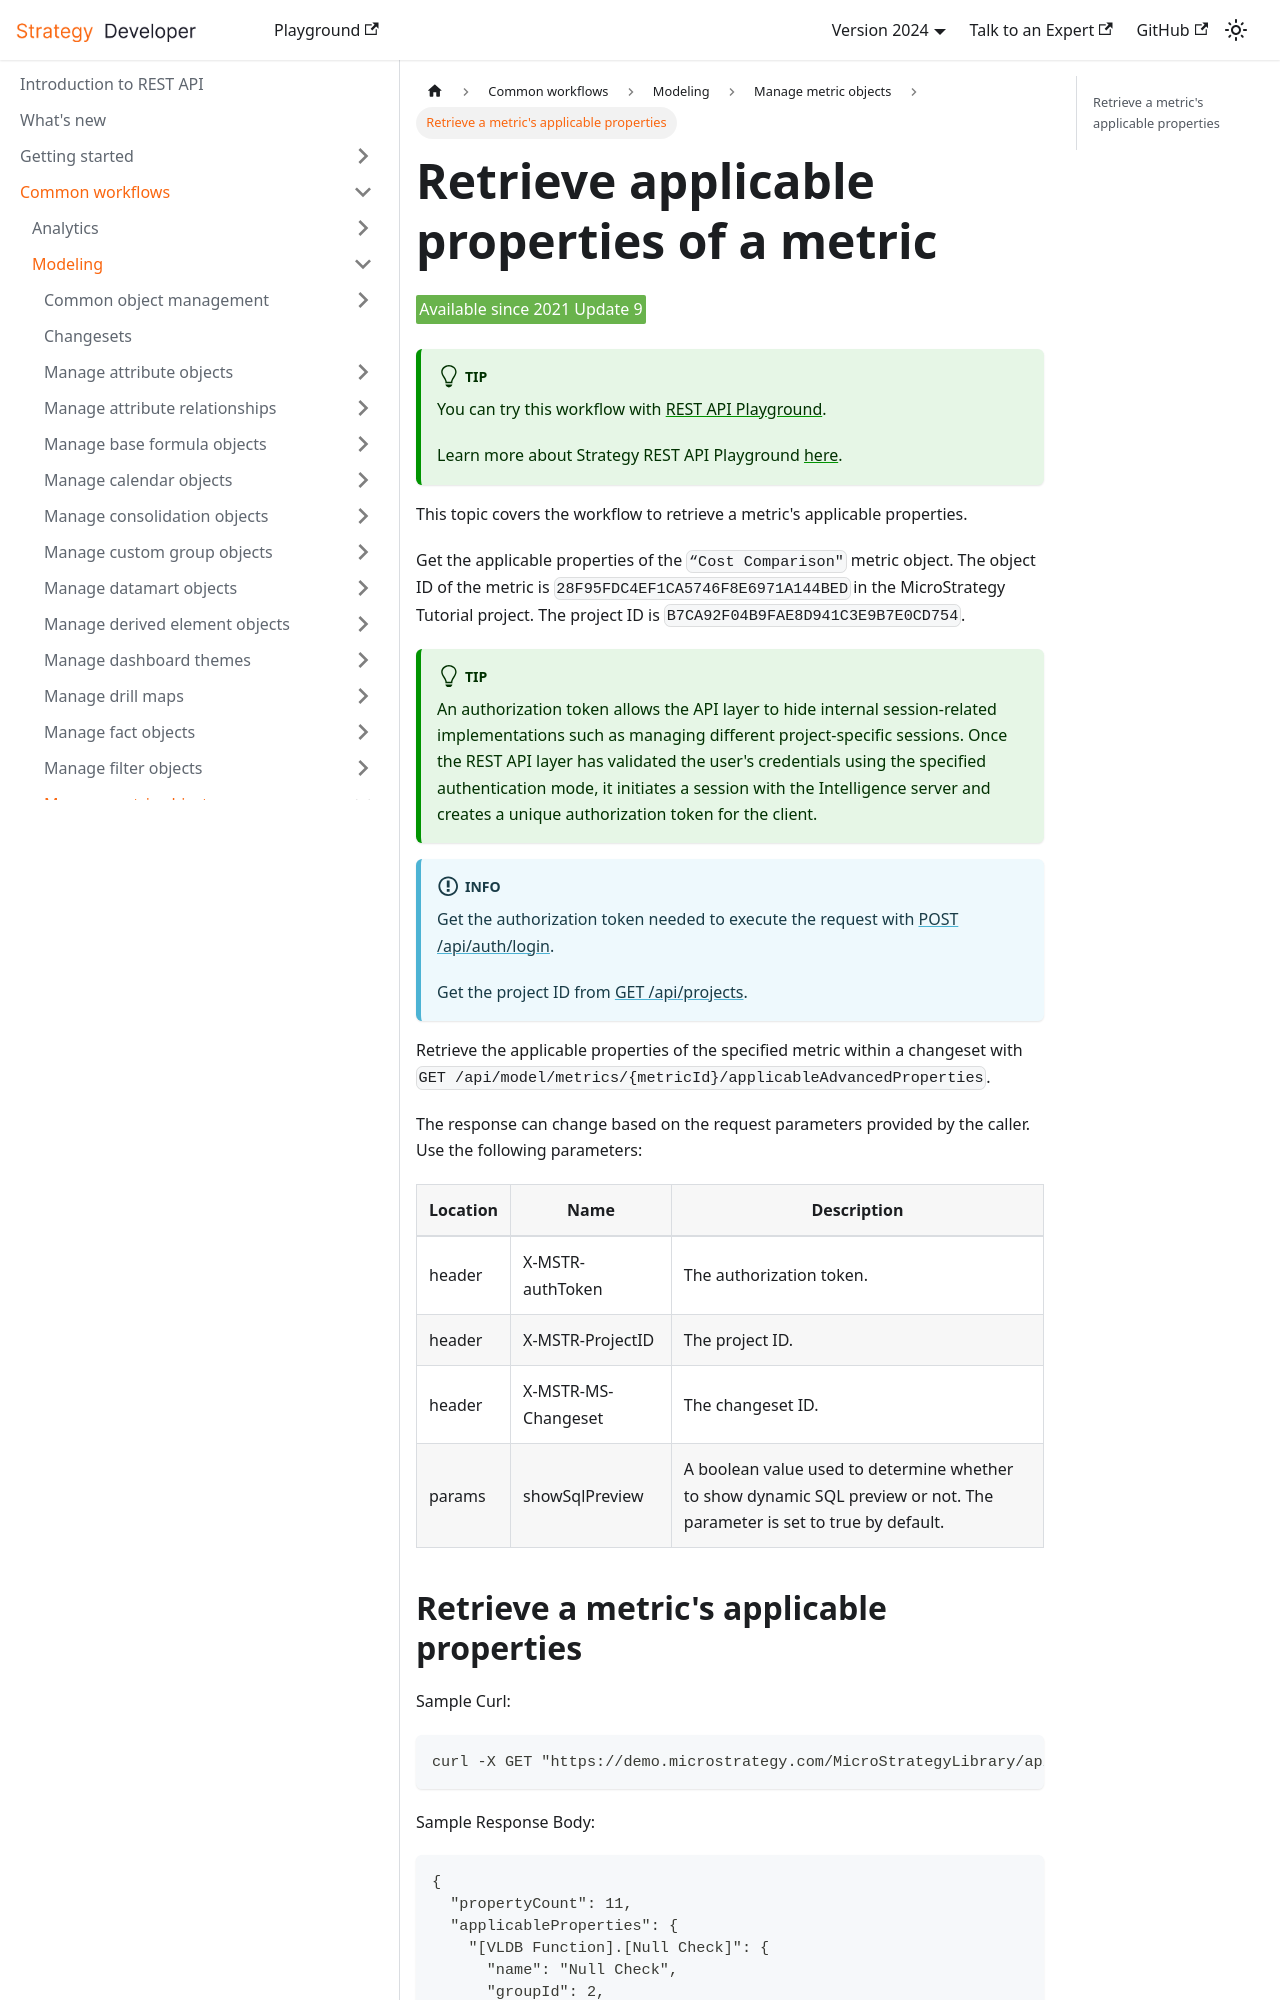

repository: MicroStrategy/rest-api-docs · page: common-workflows/modeling/manage-metric-objects/retrieve-a-metrics-applicable-properties/index.html · generator: docusaurus

---
title: Retrieve applicable properties of a metric
sidebar_label: Retrieve a metric's applicable properties
description: This topic covers the workflow for retrieving a metric's applicable properties.
---

<Available since="2021 Update 9" />

:::tip

You can try this workflow with [REST API Playground](https://www.postman.com/microstrategysdk/workspace/microstrategy-rest-api/folder/16131298-c9639bc3-853f-4746-94b6-528b5aed21a5?ctx=documentation).

Learn more about Strategy REST API Playground [here](/docs/getting-started/playground.md).

:::

This topic covers the workflow to retrieve a metric's applicable properties.

Get the applicable properties of the `“Cost Comparison"` metric object. The object ID of the metric is `28F95FDC4EF1CA5746F8E6971A144BED` in the MicroStrategy Tutorial project. The project ID is `B7CA92F04B9FAE8D941C3E9B7E0CD754`.

:::tip

An authorization token allows the API layer to hide internal session-related implementations such as managing different project-specific sessions. Once the REST API layer has validated the user's credentials using the specified authentication mode, it initiates a session with the Intelligence server and creates a unique authorization token for the client.

:::

:::info

Get the authorization token needed to execute the request with [POST /api/auth/login](https://demo.microstrategy.com/MicroStrategyLibrary/api-docs/index.html#/Authentication/postLogin).

Get the project ID from [GET /api/projects](https://demo.microstrategy.com/MicroStrategyLibrary/api-docs/index.html#/Projects/getProjects_1).

:::

Retrieve the applicable properties of the specified metric within a changeset with `GET /api/model/metrics/{metricId}/applicableAdvancedProperties`.

The response can change based on the request parameters provided by the caller. Use the following parameters:

| Location | Name                | Description                                                                                                            |
| -------- | ------------------- | ---------------------------------------------------------------------------------------------------------------------- |
| header   | X-MSTR-authToken    | The authorization token.                                                                                               |
| header   | X-MSTR-ProjectID    | The project ID.                                                                                                        |
| header   | X-MSTR-MS-Changeset | The changeset ID.                                                                                                      |
| params   | showSqlPreview      | A boolean value used to determine whether to show dynamic SQL preview or not. The parameter is set to true by default. |
